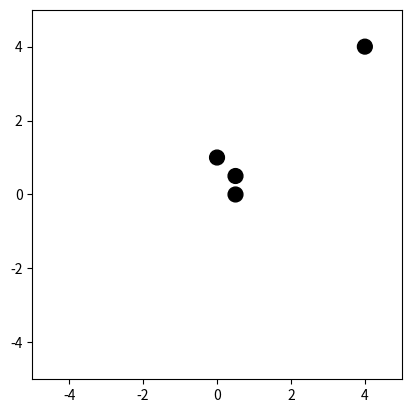

This figure's Python source: (Note: this script raises an exception after producing the figure.)
import math

import numpy as np
import matplotlib.pyplot as plt


class Laser:
    def __init__(self, laser_angle_max, laser_angle_min, laser_angle_resolution, laser_distance_max,
                 map_resolution=0.3):

        self.laser_angle_max = laser_angle_max
        self.laser_angle_min = laser_angle_min
        self.laser_angle_resolution = laser_angle_resolution
        self.laser_distance_max = laser_distance_max
        self.map_resolution = map_resolution

        assert self.laser_angle_min < self.laser_angle_max, "The max angle should be larger than the min angle!"

        self.angle_list = np.arange(self.laser_angle_min, self.laser_angle_max,
                                    self.laser_angle_resolution)  # in radians

        # Assume square shape first
        self.map_size = np.arange(-laser_distance_max, laser_distance_max, map_resolution).shape[
            0]  # number of points in one direction
        self.raster_map = np.zeros((self.map_size + 1, self.map_size + 1))
        #
        self.points = np.zeros((self.angle_list.shape[0], 2))
        self.ray_vectors = np.zeros_like(self.points)
        self.ray_vectors[:, 0] = np.cos(self.angle_list)
        self.ray_vectors[:, 1] = np.sin(self.angle_list)

        self.transform = np.zeros((3, 3))
        self.x, self.y = 0, 0
        self.theta = 0

    def laser_points_update(self, ob_list: np.ndarray, ob_radius, transform, line_ob_list):
        # Update transform
        self.transform = transform
        self.x, self.y = transform[0, 2], transform[1, 2]

        ob_list_transformed = np.matmul(np.linalg.inv(self.transform),
                                        np.column_stack([ob_list, np.ones((ob_list.shape[0], 1))]).T)[:2, :].T
        ob_list_filtered = self._ob_list_filter(ob_list_transformed, ob_radius)
        points = self.ray_vectors * self.laser_distance_max
        # Mark the points at the max range as False while the points crossing with obstacles as True
        max_range_mask = np.zeros(points.shape[0], dtype=bool)
        for i in range(ob_list_filtered.shape[0]):
            cross_point, nan_mask = self._ray_circle_cross(self.ray_vectors, ob_list_filtered[i, :], ob_radius)
            points[~nan_mask, :] = cross_point[~nan_mask, :]
            max_range_mask[~nan_mask] = True

        points_ = []
        line_ob_list_filtered = self._line_ob_list_filter(line_ob_list)
        if len(line_ob_list_filtered) > 0:
            for line_ob in line_ob_list_filtered:
                points_transformed = line_ob.transformed(self.transform)
                v0 = -points_transformed[0, :]
                v1 = np.array([points_transformed[1, 0] - points_transformed[0, 0],
                               points_transformed[1, 1] - points_transformed[0, 1]])
                v1_length = np.linalg.norm(v1)
                v1 = v1 / v1_length
                l_o = np.dot(v1, v0)
                v2 = l_o * v1
                v_p = v2 - v0
                l_delta = math.sqrt(self.laser_distance_max ** 2 - np.linalg.norm(v_p, ord=2)**2)
                points_range = np.array([v1 * max(0, l_o - l_delta), v1 * min(v1_length, l_o + l_delta)]) - v0
                points_range += transform[:2, 2]
                points_.append(points_range)
        self.points = np.matmul(self.transform, np.column_stack([points, np.ones((points.shape[0], 1))]).T)[:2, :].T
        self._raster_map_update(max_range_mask, points_)

    def render(self, ax, point_size=2):
        ax.add_patch(plt.Circle((self.x, self.y), self.laser_distance_max, color="yellow", fill=False))
        ax.scatter(self.points[:, 0], self.points[:, 1], s=point_size)
        ax.imshow(self.raster_map, extent=(self.x - self.laser_distance_max, self.x + self.laser_distance_max,
                                           self.y - self.laser_distance_max, self.y + self.laser_distance_max))

    def _ob_list_filter(self, ob_list: np.ndarray, ob_radius) -> np.ndarray:
        rbt2ob_distance = np.linalg.norm(ob_list, axis=1)

        return ob_list[rbt2ob_distance <= (self.laser_distance_max + ob_radius), :]

    # Assume the coordinates are 0,0
    def _ray_circle_cross(self, ray_vector, circle_center, circle_radius):
        projection_connection2ray_vector = np.dot(ray_vector, circle_center)
        projection_connection2ray_vector[projection_connection2ray_vector < 0] = np.nan
        circle_center2ray_vector = np.sqrt(np.linalg.norm(circle_center) ** 2 - projection_connection2ray_vector ** 2)
        ray_length = projection_connection2ray_vector - np.sqrt(circle_radius ** 2 - circle_center2ray_vector ** 2)
        mask = np.isnan(ray_length)
        return ray_vector * np.expand_dims(ray_length, axis=1), mask

    def _raster_map_update(self, max_range_mask, line_intersection_points):
        self.raster_map[:] = 0
        valid_points = self.points[max_range_mask, :]
        if valid_points.shape[0] > 0:
            self._coordinates_to_array(valid_points)
        intersection_point_list = []
        if len(line_intersection_points) > 0:
            for p in line_intersection_points:
                vector = p[1, :] - p[0, :]
                length = np.linalg.norm(vector)
                vector /= length
                length_range = np.append(np.arange(0, length, self.map_resolution), length)
                intersection_point_list.append(p[0, :] + [vector*length_range[i] for i in range(length_range.shape[0])])
            self._coordinates_to_array(np.concatenate(intersection_point_list))

    def _coordinates_to_array(self, points):
        """
        Convert coordinates array that indicates occupied points
        :param points:
        :return:
        """
        points[:, 0] -= self.x
        points[:, 1] -= self.y
        # Resample to fill up map array
        points[:, 0] -= -self.laser_distance_max
        points[:, 1] = -(points[:, 1] - self.laser_distance_max)
        points = (points / self.map_resolution).astype(int)
        for i in range(points.shape[0]):
            self.raster_map[points[i, 1], points[i, 0]] = 1

    def _line_ob_list_filter(self, line_ob_list):
        """
        Fast filter the lines with no intersection
        :param line_ob_list:
        :return:
        """
        line_ob_list_filtered = []
        for line_ob in line_ob_list:
            distance = line_ob.get_distance((self.x, self.y))
            if distance <= self.laser_distance_max:
                line_ob_list_filtered.append(line_ob)
        return line_ob_list_filtered


def main():
    plt.clf()
    plt.xlim((-5, 5))
    plt.ylim((-5, 5))

    ax = plt.gca()
    ax.set_aspect(1)

    ob_list = np.array([[0.0, 1.0], [0.5, 0.0], [0.5, 0.5], [4.0, 4.0]])
    ob_radius = 0.2

    ax.scatter(ob_list[:, 0], ob_list[:, 1], color="black", s=ob_radius)
    for i in range(len(ob_list)):
        ax.add_patch(plt.Circle(ob_list[i, :], ob_radius, color="black"))

    transform = np.array([
        [np.cos(np.pi / 4), -np.sin(np.pi / 4), -1],
        [np.sin(np.pi / 4), np.cos(np.pi / 4), 1],
        [0, 0, 1]
    ])
    # transform = np.eye(3)

    laser = Laser(np.pi, -np.pi, np.pi / 180, 3.0, map_resolution=0.3)
    laser.laser_points_update(ob_list, ob_radius, transform)
    laser.render(ax)

    plt.show()


if __name__ == "__main__":
    main()
